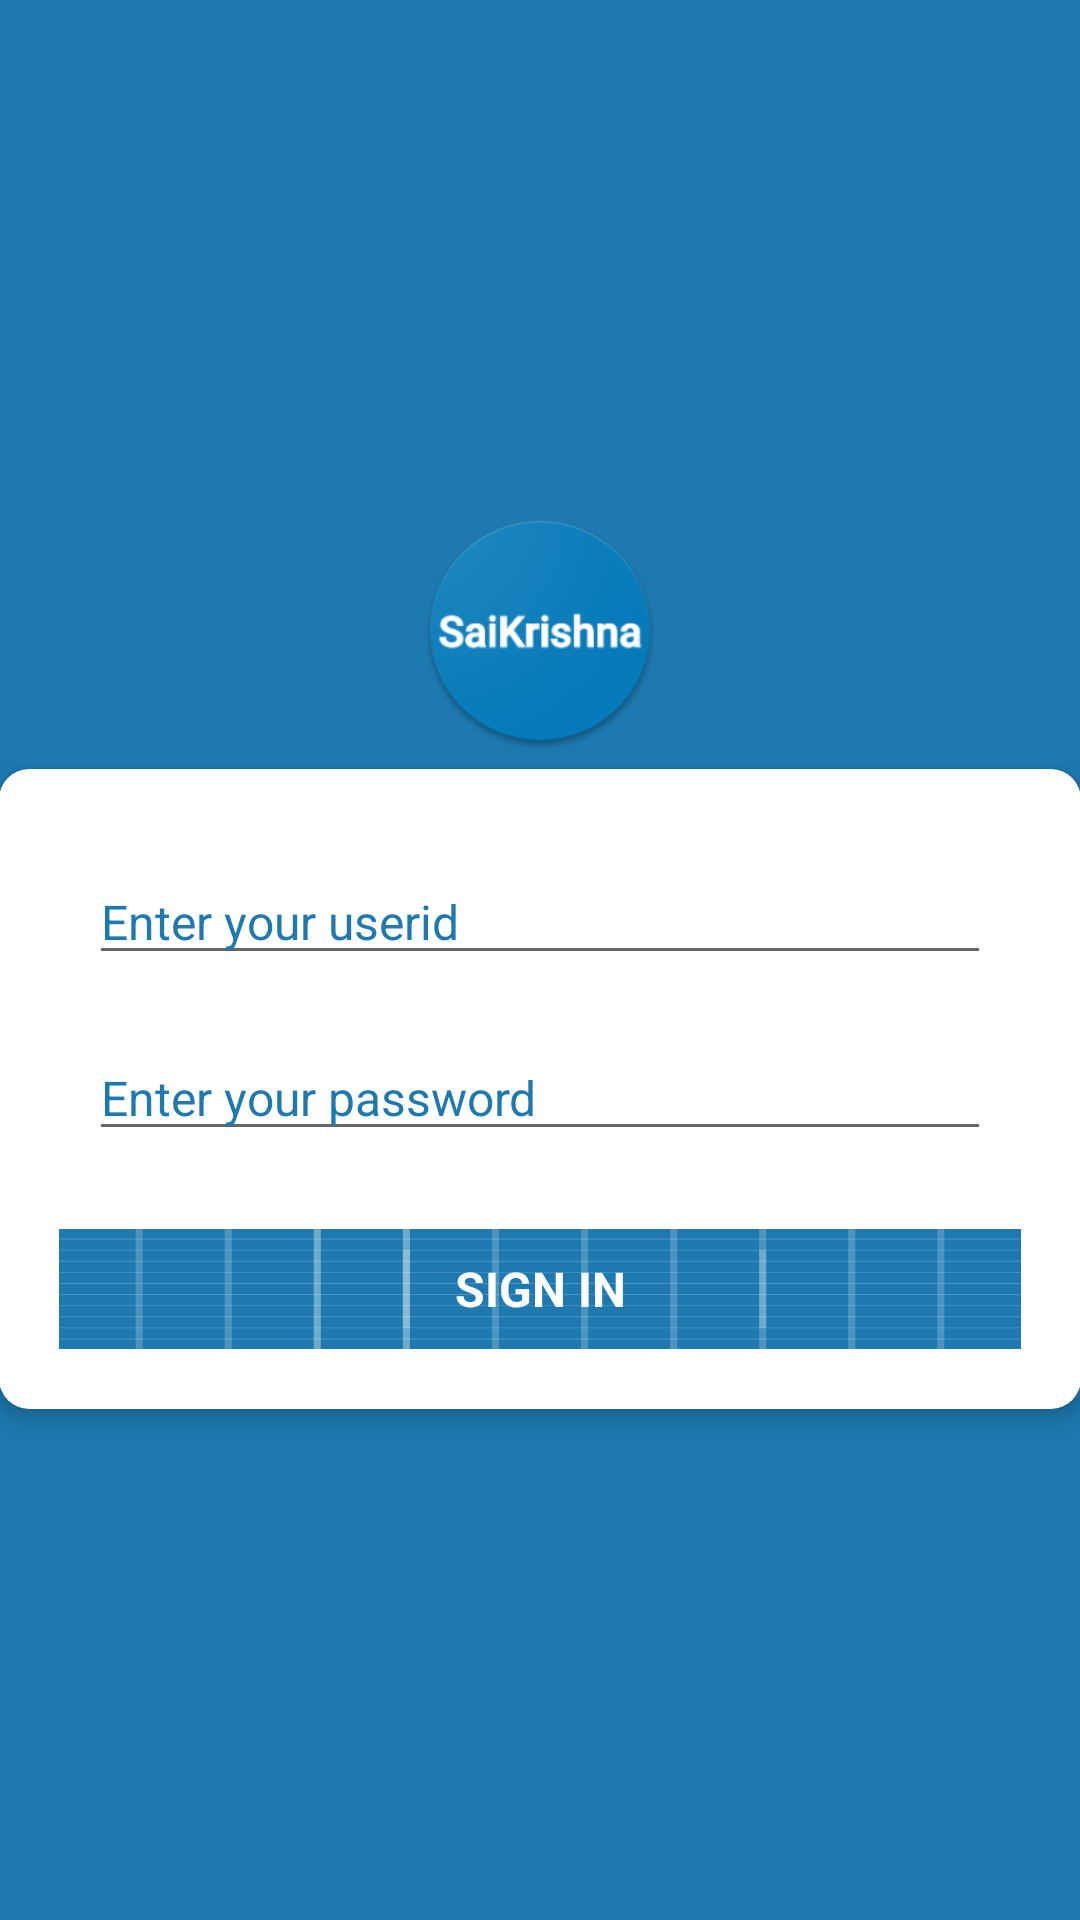

Here is an Android app screen rendered from its layout file. Give the layout XML and the strings, colors and styles it references.
<!-- AndroidManifest.xml: application theme AppTheme -->
<!-- res/layout/activity_login.xml -->
<?xml version="1.0" encoding="utf-8"?>
<LinearLayout xmlns:android="http://schemas.android.com/apk/res/android"
    xmlns:tools="http://schemas.android.com/tools"
    android:layout_width="match_parent"
    android:layout_height="match_parent"
    xmlns:app="http://schemas.android.com/apk/res-auto"
    android:gravity="center"
    android:orientation="vertical"
    android:paddingLeft="@dimen/activity_horizontal_margin"
    android:paddingTop="@dimen/activity_vertical_margin"
    android:layout_gravity="center"
    android:paddingRight="@dimen/activity_horizontal_margin"
    android:background="@drawable/ic_launcher_backgroundz"
    android:paddingBottom="@dimen/activity_vertical_margin"
    android:focusable="true"
    android:focusableInTouchMode="true"
    tools:context="com.SriSaiKrishnConstruction.main.Login">

    <ProgressBar
        android:id="@+id/login_progress"
        style="?android:attr/progressBarStyleLarge"
        android:layout_width="wrap_content"
        android:layout_height="wrap_content"
        android:layout_marginBottom="8dp"
        android:visibility="gone" />

    <ImageView
        android:layout_width="80sp"
        android:background="@drawable/ic_launcher"
        android:layout_marginBottom="6sp"
        android:layout_height="80sp" />

    <android.support.v7.widget.CardView
        android:layout_width="match_parent"
        app:cardCornerRadius="10sp"
        android:translationZ="2sp"
        android:background="#FFF"
        android:layout_height="wrap_content">

    <LinearLayout
        android:id="@+id/email_login_form"
        android:layout_width="match_parent"
        android:layout_height="wrap_content"
        android:layout_gravity="center"
        android:focusable="true"
        android:gravity="center"
        android:layout_margin="20dp"
        android:focusableInTouchMode="true"
        android:orientation="vertical">

        <EditText
            android:textSize="16sp"
            android:imeActionLabel="@string/action_sign_in_short"
            android:imeOptions="actionUnspecified"
            android:id="@+id/user_id"
            android:layout_width="match_parent"
            android:layout_height="wrap_content"
            android:hint="@string/prompt_email"
            android:textColorHint="@color/colorPrimary"
            android:inputType="text"
            android:focusable="true"
            android:layout_margin="10dp"
            android:textColor="@color/colorPrimary"
            android:focusableInTouchMode="true"
            android:maxLines="1"
            android:singleLine="true"/>

        <EditText
            android:textSize="16sp"
            android:id="@+id/password"
            android:layout_width="match_parent"
            android:layout_height="wrap_content"
            android:hint="@string/prompt_password"
            android:imeActionId="6"
            android:textColorHint="@color/colorPrimary"
            android:textColor="@color/colorPrimary"
            android:focusable="true"
            android:layout_margin="10dp"
            android:focusableInTouchMode="true"
            android:imeActionLabel="@string/action_sign_in_short"
            android:imeOptions="actionUnspecified"
            android:inputType="textPassword"
            android:maxLines="1"
            android:singleLine="true"/>

        <Button
            android:id="@+id/sign_in_button"
            style="?android:textAppearanceSmall"
            android:layout_width="match_parent"
            android:background="@drawable/ic_launcher_background"
            android:layout_height="40dp"
            android:layout_marginTop="16dp"
            android:text="@string/action_sign_in"
            android:textColor="#fff"
            android:textSize="16dp"
            android:textStyle="bold"/>

    </LinearLayout>

    </android.support.v7.widget.CardView>
</LinearLayout>
<!-- resources referenced by this layout -->
<resources>
  <color name="colorPrimary">#1D79AF</color>
  <!-- drawable ic_launcher: png bitmap (drawable, 23407 bytes) -->
  <!-- drawable ic_launcher_background: vector/xml drawable (drawable, 4286 chars, omitted) -->
  <!-- drawable ic_launcher_backgroundz (drawable) -->
  <?xml version="1.0" encoding="utf-8"?>
  <shape xmlns:android="http://schemas.android.com/apk/res/android" android:shape="rectangle">
      <solid android:color="@color/colorPrimary"/>
      <corners android:radius="0px"/>
      <stroke  android:width="1dip" android:color="@color/colorPrimary"/>
  </shape>
  <string name="action_sign_in">SIGN IN</string>
  <string name="action_sign_in_short">Sign in</string>
  <string name="prompt_email">Enter your userid</string>
  <string name="prompt_password">Enter your password</string>
  <style name="AppTheme" parent="Theme.AppCompat.Light.NoActionBar">
          
          <item name="colorPrimary">@color/colorPrimary</item>
          <item name="colorPrimaryDark">@color/colorPrimaryDark</item>
          <item name="colorAccent">@color/colorPrimary</item>
          <item name="android:windowDisablePreview">true</item>
          <item name="android:windowAnimationStyle">@style/CustomActivityAnimation</item>
  
      </style>
  <color name="colorPrimaryDark">#116CA0</color>
  <style name="CustomActivityAnimation" parent="@android:style/Animation.Activity">
          <item name="android:activityOpenEnterAnimation">@anim/slide_in_right</item>
          <item name="android:activityOpenExitAnimation">@anim/slide_out_left</item>
          <item name="android:activityCloseEnterAnimation">@anim/slide_in_left</item>
          <item name="android:activityCloseExitAnimation">@anim/slide_out_right</item>
  
      </style>
</resources>
